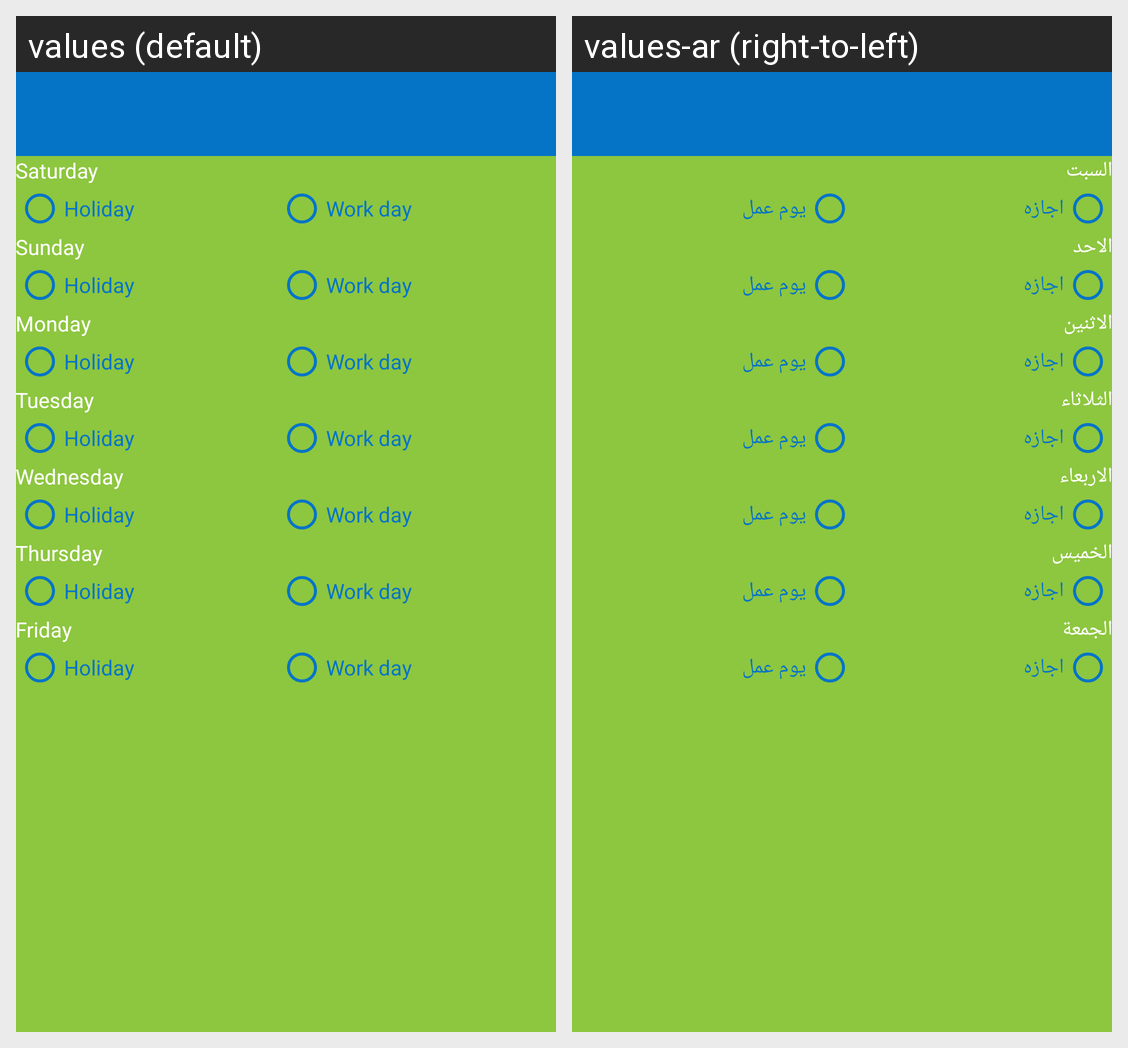

The Android screen above is rendered under two locales of the same app. Produce the string resources it draws, with the default and per-locale values.
Android screen res/layout/fragment_edit_work_day.xml rendered under 2 locales, left to right: values (default), values-ar (right-to-left). Device: Nexus 5 (rendered at 1080×1920; each locale shown at half size, 540×960, under a caption strip naming it); theme AppTheme.
Strings drawn on this screen, with the default value and each locale's value (text and hints the layout hard-codes, and strings that could not be matched under every locale, appear in the picture but are not listed):

saturday
  values: Saturday
  values-ar: السبت

holiday
  values: Holiday
  values-ar: اجازه

workDay
  values: Work day
  values-ar: يوم عمل

sunday
  values: Sunday
  values-ar: الاحد

monday
  values: Monday
  values-ar: الاثنين

tuesday
  values: Tuesday
  values-ar: الثلاثاء

wednesday
  values: Wednesday
  values-ar: الاربعاء

thursday
  values: Thursday
  values-ar: الخميس

friday
  values: Friday
  values-ar: الجمعة
